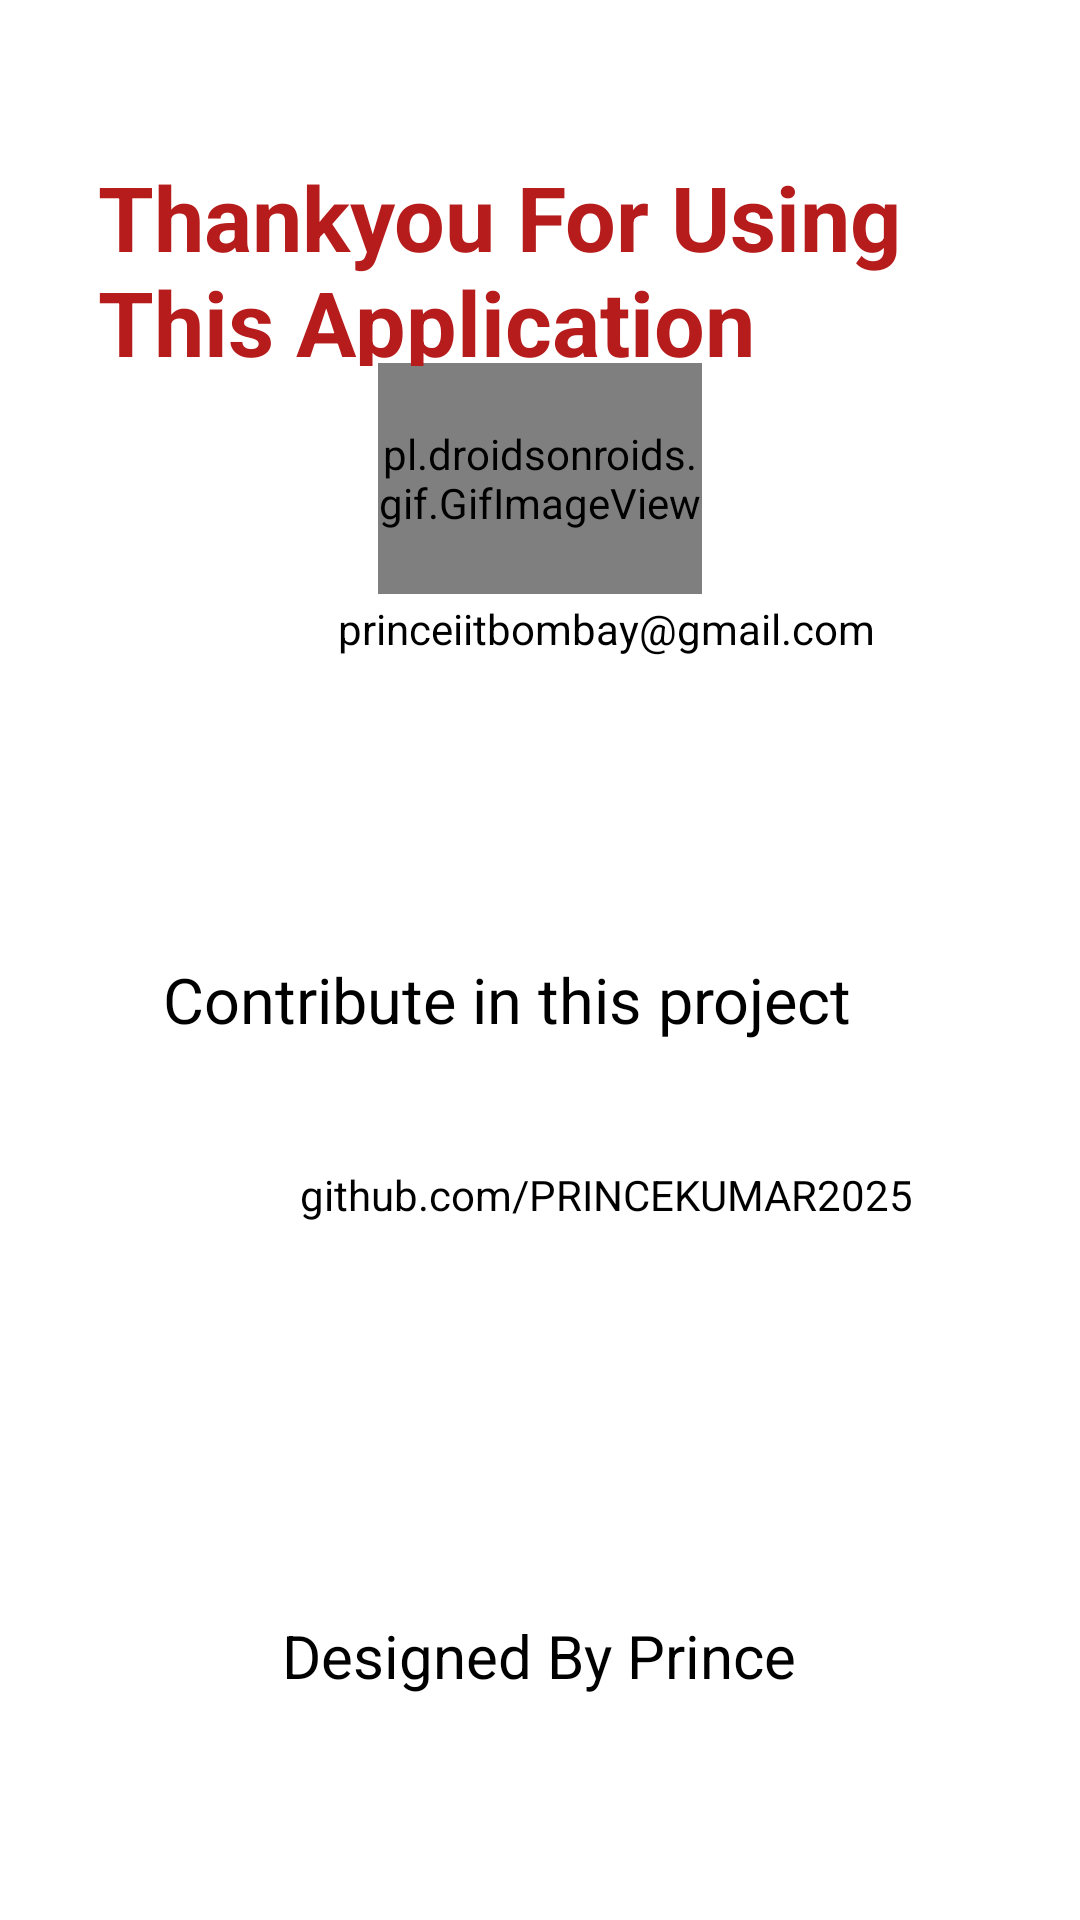

The Android layout XML behind this screen, and the referenced resources:
<!-- AndroidManifest.xml: application theme Theme.SecureFam -->
<!-- res/layout/activity_contactus.xml -->
<?xml version="1.0" encoding="utf-8"?>
<androidx.constraintlayout.widget.ConstraintLayout xmlns:android="http://schemas.android.com/apk/res/android"
    xmlns:app="http://schemas.android.com/apk/res-auto"
    xmlns:tools="http://schemas.android.com/tools"
    android:layout_width="match_parent"
    android:layout_height="match_parent"
    android:background="@color/white"
    tools:context=".contactus">


    <pl.droidsonroids.gif.GifImageView
        android:layout_width="108dp"
        android:layout_height="77dp"
        android:src="@drawable/thankyou"
        app:layout_constraintBottom_toBottomOf="parent"
        app:layout_constraintEnd_toEndOf="parent"
        app:layout_constraintStart_toStartOf="parent"
        app:layout_constraintTop_toTopOf="parent"
        app:layout_constraintVertical_bias="0.215" />

    <TextView
        android:id="@+id/textView"
        android:layout_width="291dp"
        android:layout_height="70dp"
        android:text="Thankyou For Using This Application"
        android:textColor="@color/teal_700"
        android:textSize="30sp"
        android:textStyle="bold"
        app:layout_constraintBottom_toBottomOf="parent"
        app:layout_constraintEnd_toEndOf="parent"
        app:layout_constraintHorizontal_bias="0.473"
        app:layout_constraintStart_toStartOf="parent"
        app:layout_constraintTop_toTopOf="parent"
        app:layout_constraintVertical_bias="0.091" />



    <ImageView
        android:id="@+id/imageView2"
        android:layout_width="wrap_content"
        android:layout_height="wrap_content"
        android:layout_marginLeft="20dp"
        android:src="@drawable/icons8_gmail_logo_48"
        app:layout_constraintBottom_toBottomOf="parent"
        app:layout_constraintEnd_toEndOf="parent"
        app:layout_constraintHorizontal_bias="0.123"
        app:layout_constraintStart_toStartOf="parent"
        app:layout_constraintTop_toTopOf="parent"
        app:layout_constraintVertical_bias="0.319" />

    <TextView
        android:id="@+id/textView3"
        android:layout_width="262dp"
        android:layout_height="25dp"
        android:gravity="center_horizontal"
        android:text="princeiitbombay@gmail.com"
        android:textColor="@color/black"
        app:layout_constraintBottom_toBottomOf="parent"
        app:layout_constraintEnd_toEndOf="parent"
        app:layout_constraintHorizontal_bias="0.724"
        app:layout_constraintStart_toStartOf="parent"
        app:layout_constraintTop_toTopOf="parent"
        app:layout_constraintVertical_bias="0.325" />

    <TextView
        android:id="@+id/textView4"
        android:layout_width="237dp"
        android:layout_height="57dp"
        android:text="Contribute in this project"
        android:textColor="@color/design_default_color_on_secondary"
        android:textSize="21sp"
        app:layout_constraintBottom_toBottomOf="parent"
        app:layout_constraintEnd_toEndOf="parent"
        app:layout_constraintHorizontal_bias="0.442"
        app:layout_constraintStart_toStartOf="parent"
        app:layout_constraintTop_toTopOf="parent"
        app:layout_constraintVertical_bias="0.547" />

    <ImageView
        android:id="@+id/imageView3"
        android:layout_width="wrap_content"
        android:layout_height="wrap_content"
        android:layout_marginLeft="20dp"
        android:src="@drawable/icons8_github_64"
        app:layout_constraintBottom_toBottomOf="parent"
        app:layout_constraintEnd_toEndOf="parent"
        app:layout_constraintHorizontal_bias="0.083"
        app:layout_constraintStart_toStartOf="parent"
        app:layout_constraintTop_toTopOf="parent"
        app:layout_constraintVertical_bias="0.638" />

    <TextView
        android:id="@+id/textView5"
        android:layout_width="263dp"
        android:layout_height="27dp"
        android:gravity="center_horizontal"
        android:text="github.com/PRINCEKUMAR2025"
        android:textColor="@color/black"
        app:layout_constraintBottom_toBottomOf="parent"
        app:layout_constraintEnd_toEndOf="parent"
        app:layout_constraintHorizontal_bias="0.729"
        app:layout_constraintStart_toStartOf="parent"
        app:layout_constraintTop_toTopOf="parent"
        app:layout_constraintVertical_bias="0.634" />

    <TextView
        android:id="@+id/textView6"
        android:layout_width="218dp"
        android:layout_height="33dp"
        android:gravity="center_horizontal"
        android:text="Designed By Prince"
        android:textColor="@color/design_default_color_on_secondary"
        android:textSize="20sp"
        app:layout_constraintBottom_toBottomOf="parent"
        app:layout_constraintEnd_toEndOf="parent"
        app:layout_constraintHorizontal_bias="0.497"
        app:layout_constraintStart_toStartOf="parent"
        app:layout_constraintTop_toTopOf="parent"
        app:layout_constraintVertical_bias="0.887" />
</androidx.constraintlayout.widget.ConstraintLayout>
<!-- resources referenced by this layout -->
<resources>
  <color name="black">#FF000000</color>
  <color name="teal_700">#b71c1c</color>
  <color name="white">#FFFFFFFF</color>
  <style name="Theme.SecureFam" parent="Theme.MaterialComponents.DayNight.NoActionBar">
          
          <item name="colorPrimary">@color/purple_500</item>
          <item name="colorPrimaryVariant">@color/purple_700</item>
          <item name="colorOnPrimary">@color/white</item>
          
          <item name="colorSecondary">@color/teal_200</item>
          <item name="colorSecondaryVariant">@color/teal_700</item>
          <item name="colorOnSecondary">@color/black</item>
          
          <item name="android:statusBarColor">?attr/colorPrimaryVariant</item>
          
      </style>
  <color name="purple_500">#d50000</color>
  <color name="purple_700">#f57c00</color>
  <color name="teal_200">#00cc00</color>
</resources>
